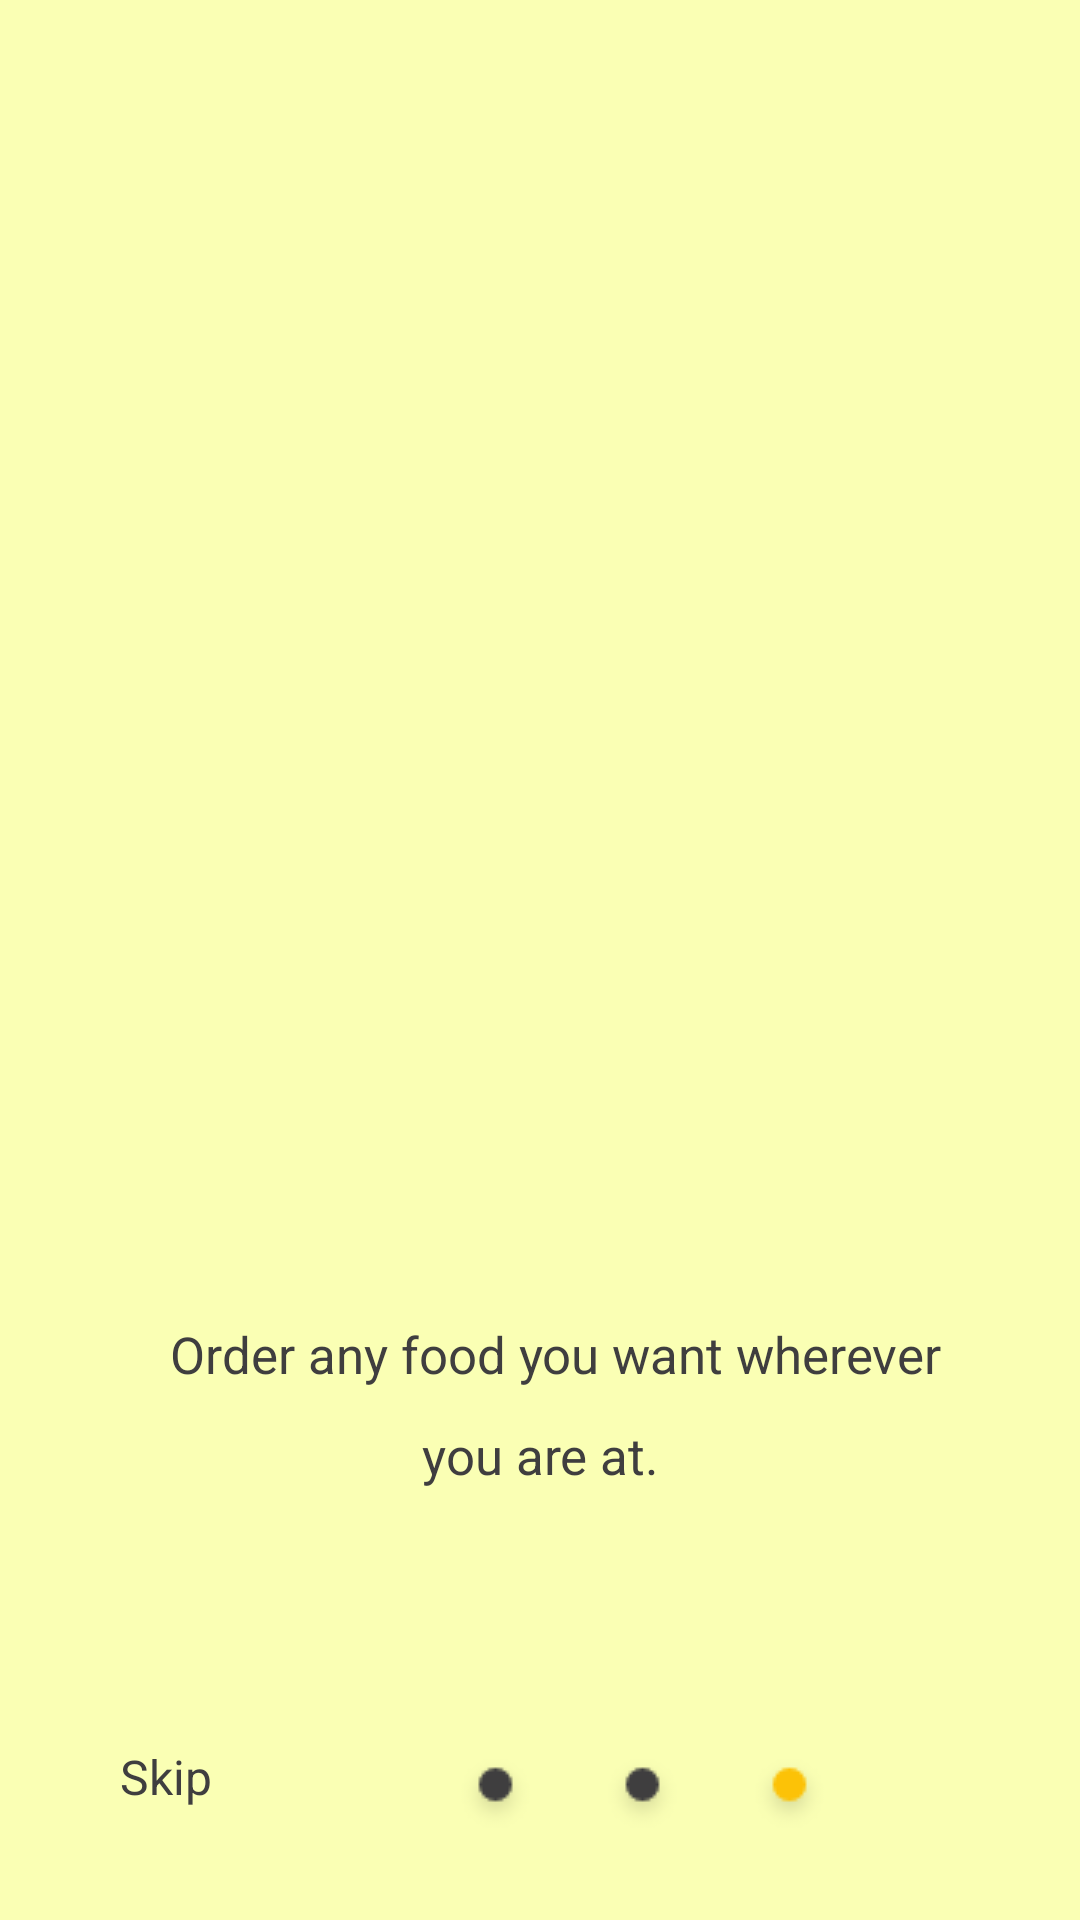

Here is an Android app screen rendered from its layout file. Give the layout XML and the strings, colors and styles it references.
<!-- AndroidManifest.xml: application theme AppTheme -->
<!-- res/layout/activity_third_welcomescreen.xml -->
<?xml version="1.0" encoding="utf-8"?>
<layout xmlns:android="http://schemas.android.com/apk/res/android"
    xmlns:app="http://schemas.android.com/apk/res-auto"
    xmlns:tools="http://schemas.android.com/tools">

    <data>

    </data>
    <ScrollView
        android:layout_width="match_parent"
        android:layout_height="match_parent"
        android:fillViewport="true"

        >

    <androidx.constraintlayout.widget.ConstraintLayout
        android:layout_width="match_parent"
        android:layout_height="match_parent"
        tools:context=".ThirdWelcomescreenActivity"
        android:background="#FAFFB4"
        >

        <ImageView
            android:id="@+id/thirdwelcomeimage"
            android:layout_width="match_parent"
            android:layout_height="440dp"
            android:src="@drawable/thirdwelcome"
            app:layout_constraintStart_toStartOf="parent"
            app:layout_constraintTop_toTopOf="parent" />

        <TextView
            android:id="@+id/ordeeryourfood"
            android:layout_width="match_parent"
            android:layout_height="wrap_content"
            app:layout_constraintTop_toBottomOf="@+id/thirdwelcomeimage"
            android:text="Order any food you want wherever"
            android:textSize="17sp"
            android:textAlignment="center"
            android:layout_marginLeft="49dp"
            android:layout_marginRight="39dp"
            android:textColor="#3F3E3F" />

        <TextView
            android:id="@+id/youareit"
            android:layout_width="match_parent"
            android:layout_height="wrap_content"
            app:layout_constraintTop_toBottomOf="@+id/ordeeryourfood"
            android:layout_marginTop="11dp"
            android:text="you are at."
            android:textColor="#3F3E3F"
            android:textSize="17sp"
            android:gravity="center_horizontal" />

        <TextView
            android:id="@+id/skiptext"
            android:layout_width="wrap_content"
            android:layout_height="wrap_content"
            app:layout_constraintTop_toBottomOf="@+id/youareit"
            app:layout_constraintStart_toStartOf="parent"
            android:text="Skip"
            android:textColor="#3F3E3F"
            android:textSize="16sp"
            android:layout_marginLeft="40dp"
            android:layout_marginTop="85dp" />

        <ImageView
            android:id="@+id/firstdotted"
            android:layout_width="wrap_content"
            android:layout_height="wrap_content"
            app:layout_constraintStart_toEndOf="@+id/skiptext"
            app:layout_constraintTop_toTopOf="@+id/skiptext"
            android:src="@drawable/blackdotted"
            android:layout_marginLeft="80dp"
            android:layout_marginTop="2dp" />

        <ImageView
            android:id="@+id/seconddotted"
            android:layout_width="wrap_content"
            android:layout_height="wrap_content"
            android:src="@drawable/blackdotted"
            app:layout_constraintStart_toEndOf="@+id/firstdotted"
            app:layout_constraintTop_toTopOf="@+id/firstdotted"
            android:layout_marginLeft="20dp" />

        <ImageView
            android:layout_width="wrap_content"
            android:layout_height="wrap_content"
            android:src="@drawable/orangedot"
            app:layout_constraintStart_toEndOf="@+id/seconddotted"
            app:layout_constraintTop_toTopOf="@+id/seconddotted"
            android:layout_marginLeft="20dp"

            />


    </androidx.constraintlayout.widget.ConstraintLayout>
    </ScrollView>
</layout>
<!-- resources referenced by this layout -->
<resources>
  <!-- drawable blackdotted: png bitmap (drawable, 648 bytes) -->
  <!-- drawable orangedot: png bitmap (drawable, 665 bytes) -->
  <style name="AppTheme" parent="Theme.AppCompat.Light.NoActionBar">
          
          <item name="colorPrimary">@color/colorPrimary</item>
          <item name="colorPrimaryDark">@color/colorPrimaryDark</item>
          <item name="colorAccent">@color/colorAccent</item>
      </style>
  <color name="colorPrimary">#008577</color>
  <color name="colorPrimaryDark">#00574B</color>
  <color name="colorAccent">#D81B60</color>
</resources>
